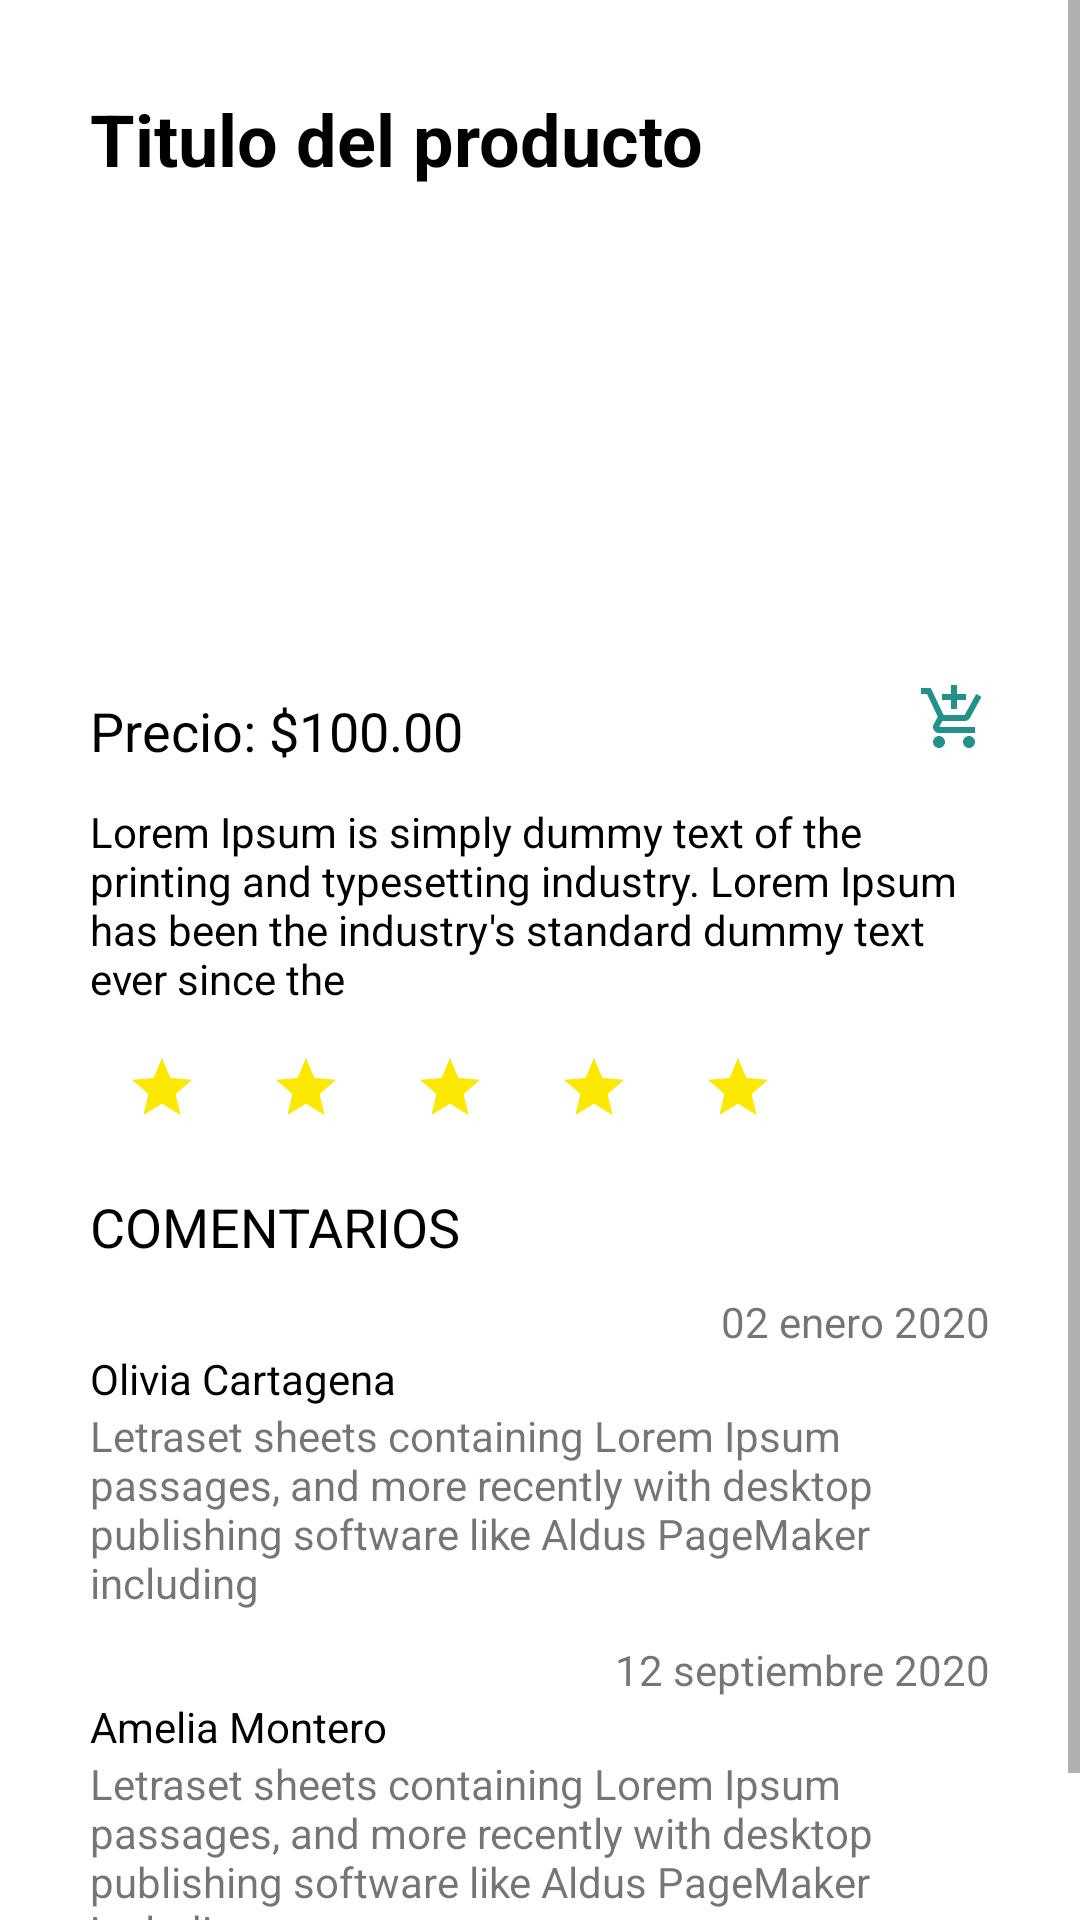

Layout XML and referenced resources for this Android screen:
<!-- AndroidManifest.xml: application theme AppTheme -->
<!-- res/layout/activity_info_articulos.xml -->
<?xml version="1.0" encoding="utf-8"?>
<ScrollView
    xmlns:android="http://schemas.android.com/apk/res/android"
    xmlns:app="http://schemas.android.com/apk/res-auto"
    xmlns:tools="http://schemas.android.com/tools"
    android:layout_width="match_parent"
    android:layout_height="match_parent"
    android:background="@color/white"
    tools:context=".MainActivity">

    <LinearLayout
        android:layout_width="match_parent"
        android:layout_height="match_parent"
        android:padding="30dp"
        android:orientation="vertical"
        tools:context=".MainActivity">

        <TextView
            android:id="@+id/tvNombreProducto"
            android:layout_width="match_parent"
            android:layout_height="wrap_content"
            android:paddingBottom="4dp"
            android:text="Titulo del producto"
            android:textColor="#000000"
            android:textSize="24sp"
            android:textStyle="bold" />


        <ImageView
            android:id="@+id/imageView2"
            android:layout_width="156dp"
            android:layout_height="156dp"
            android:layout_gravity="center_horizontal"
            tools:srcCompat="@drawable/ic_baseline_image_24" />

        <LinearLayout
            android:orientation="horizontal"
            android:layout_width="match_parent"
            android:layout_height="wrap_content"
            android:paddingTop="5dp"
            android:paddingBottom="8dp">
            <TextView
                android:id="@+id/tvPrecio"
                android:layout_width="wrap_content"
                android:layout_height="wrap_content"
                android:paddingTop="4dp"
                android:layout_weight="1"
                android:text="Precio: $100.00"
                android:textColor="#000000"
                android:textSize="18sp" />

            <ImageButton
                android:id="@+id/imageButton2"
                android:layout_width="wrap_content"
                android:layout_height="wrap_content"
                android:background="#FFFFFF"
                app:srcCompat="@drawable/ic_baseline_add_shopping_cart_24" />
        </LinearLayout>



        <TextView
            android:id="@+id/tvDescripcion"
            android:layout_width="match_parent"
            android:layout_height="wrap_content"
            android:paddingTop="4dp"
            android:text="Lorem Ipsum is simply dummy text of the printing and typesetting industry. Lorem Ipsum has been the industry's standard dummy text ever since the"
            android:textColor="#000000" />



        <LinearLayout
            android:orientation="horizontal"
            android:layout_width="wrap_content"
            android:layout_height="wrap_content"
            android:paddingTop="5dp"
            android:paddingBottom="8dp">

            <ImageButton
                android:id="@+id/imgEstrella1"
                android:layout_width="wrap_content"
                android:layout_height="wrap_content"
                android:layout_weight="1"
                android:backgroundTint="#00FFFFFF"
                app:srcCompat="@drawable/ic_baseline_star_24" />
            <ImageButton
                android:id="@+id/imgEstrella2"
                android:layout_width="wrap_content"
                android:layout_height="wrap_content"
                android:layout_weight="1"
                android:backgroundTint="#00FFFFFF"
                app:srcCompat="@drawable/ic_baseline_star_24" />
            <ImageButton
                android:id="@+id/imgEstrella3"
                android:layout_width="wrap_content"
                android:layout_height="wrap_content"
                android:layout_weight="1"
                android:backgroundTint="#00FFFFFF"
                app:srcCompat="@drawable/ic_baseline_star_24" />
            <ImageButton
                android:id="@+id/imgEstrella4"
                android:layout_width="wrap_content"
                android:layout_height="wrap_content"
                android:layout_weight="1"
                android:backgroundTint="#00FFFFFF"
                app:srcCompat="@drawable/ic_baseline_star_24" />
            <ImageButton
                android:id="@+id/imgEstrella5"
                android:layout_width="wrap_content"
                android:layout_height="wrap_content"
                android:layout_weight="1"
                android:backgroundTint="#00FFFFFF"
                app:srcCompat="@drawable/ic_baseline_star_24" />


        </LinearLayout>

        <TextView
            android:id="@+id/tvComentarios"
            android:layout_width="match_parent"
            android:layout_height="wrap_content"
            android:paddingTop="4dp"
            android:paddingBottom="10dp"
            android:text="Comentarios"
            android:textAllCaps="true"
            android:textColor="#000000"
            android:textSize="18sp"
            android:typeface="normal" />

        <TextView
            android:id="@+id/tvFecha"
            android:layout_width="wrap_content"
            android:layout_height="wrap_content"
            android:layout_gravity="right"
            android:text="02 enero 2020" />

        <TextView
            android:id="@+id/tvUsuario"
            android:layout_width="match_parent"
            android:layout_height="wrap_content"
            android:text="Olivia Cartagena"
            android:textColor="#000000" />

        <TextView
            android:id="@+id/tvComentarioTexto"
            android:layout_width="match_parent"
            android:layout_height="wrap_content"
            android:paddingBottom="10dp"
            android:text="Letraset sheets containing Lorem Ipsum passages, and more recently with desktop publishing software like Aldus PageMaker including" />

        <TextView
            android:id="@+id/tvFecha2"
            android:layout_width="wrap_content"
            android:layout_height="wrap_content"
            android:layout_gravity="right"
            android:text="12 septiembre 2020" />

        <TextView
            android:id="@+id/tvUsuario2"
            android:layout_width="match_parent"
            android:layout_height="wrap_content"
            android:text="Amelia Montero"
            android:textColor="#000000" />

        <TextView
            android:id="@+id/tvComentarioTexto2"
            android:layout_width="match_parent"
            android:layout_height="wrap_content"
            android:paddingBottom="10dp"
            android:text="Letraset sheets containing Lorem Ipsum passages, and more recently with desktop publishing software like Aldus PageMaker including" />


    </LinearLayout>
</ScrollView>
<!-- resources referenced by this layout -->
<resources>
  <color name="white">#FFFFFF</color>
  <!-- drawable ic_baseline_add_shopping_cart_24 (drawable) -->
  <vector android:height="24dp" android:tint="#239089"
      android:viewportHeight="24" android:viewportWidth="24"
      android:width="24dp" xmlns:android="http://schemas.android.com/apk/res/android">
      <path android:fillColor="@android:color/white" android:pathData="M11,9h2L13,6h3L16,4h-3L13,1h-2v3L8,4v2h3v3zM7,18c-1.1,0 -1.99,0.9 -1.99,2S5.9,22 7,22s2,-0.9 2,-2 -0.9,-2 -2,-2zM17,18c-1.1,0 -1.99,0.9 -1.99,2s0.89,2 1.99,2 2,-0.9 2,-2 -0.9,-2 -2,-2zM7.17,14.75l0.03,-0.12 0.9,-1.63h7.45c0.75,0 1.41,-0.41 1.75,-1.03l3.86,-7.01L19.42,4h-0.01l-1.1,2 -2.76,5L8.53,11l-0.13,-0.27L6.16,6l-0.95,-2 -0.94,-2L1,2v2h2l3.6,7.59 -1.35,2.45c-0.16,0.28 -0.25,0.61 -0.25,0.96 0,1.1 0.9,2 2,2h12v-2L7.42,15c-0.13,0 -0.25,-0.11 -0.25,-0.25z"/>
  </vector>
  <!-- drawable ic_baseline_star_24 (drawable) -->
  <vector android:height="24dp" android:tint="#FCE803"
      android:viewportHeight="24" android:viewportWidth="24"
      android:width="24dp" xmlns:android="http://schemas.android.com/apk/res/android">
      <path android:fillColor="@android:color/white" android:pathData="M12,17.27L18.18,21l-1.64,-7.03L22,9.24l-7.19,-0.61L12,2 9.19,8.63 2,9.24l5.46,4.73L5.82,21z"/>
  </vector>
  <style name="AppTheme" parent="Theme.AppCompat.Light.NoActionBar">
          
          <item name="colorPrimary">@color/colorPrimary</item>
          <item name="colorPrimaryDark">@color/colorPrimaryDark</item>
          <item name="colorAccent">@color/colorAccent</item>
      </style>
  <color name="colorPrimary">#42a8a1</color>
  <color name="colorPrimaryDark">#239089</color>
  <color name="colorAccent">#5dc1b9</color>
</resources>
